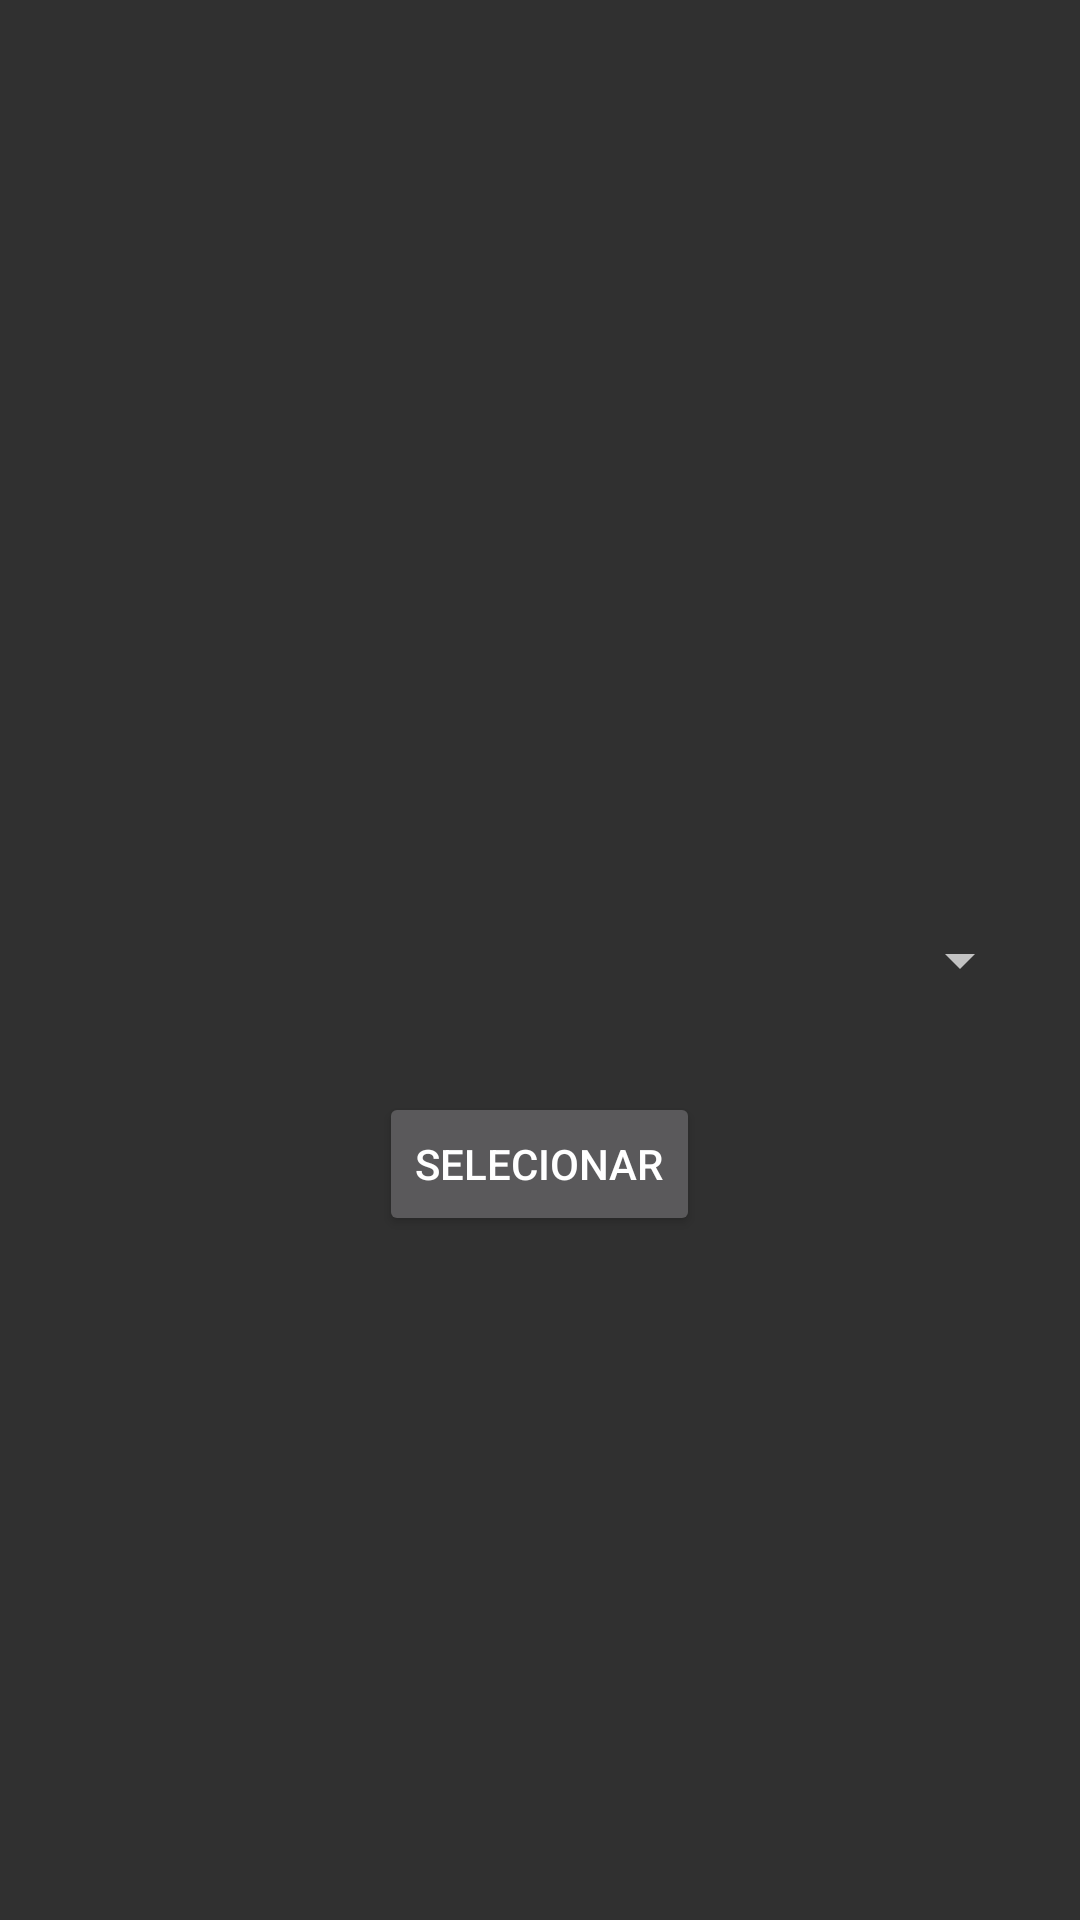

Android layout source for this screen:
<!-- AndroidManifest.xml: application theme Theme.AppCompat -->
<!-- res/layout/activity_language_selection.xml -->
<?xml version="1.0" encoding="utf-8"?>
<RelativeLayout xmlns:android="http://schemas.android.com/apk/res/android"
    android:layout_width="match_parent"
    android:layout_height="match_parent">

    <Spinner
        android:id="@+id/spinner_languages"
        android:layout_width="match_parent"
        android:layout_height="wrap_content"
        android:layout_centerInParent="true"
        android:layout_margin="16dp"/>

    <Button
        android:id="@+id/btn_select_language"
        android:layout_width="wrap_content"
        android:layout_height="wrap_content"
        android:layout_below="@id/spinner_languages"
        android:layout_centerHorizontal="true"
        android:layout_marginTop="16dp"
        android:text="Selecionar"/>
</RelativeLayout>
<!-- resources referenced by this layout -->
<resources>

</resources>
